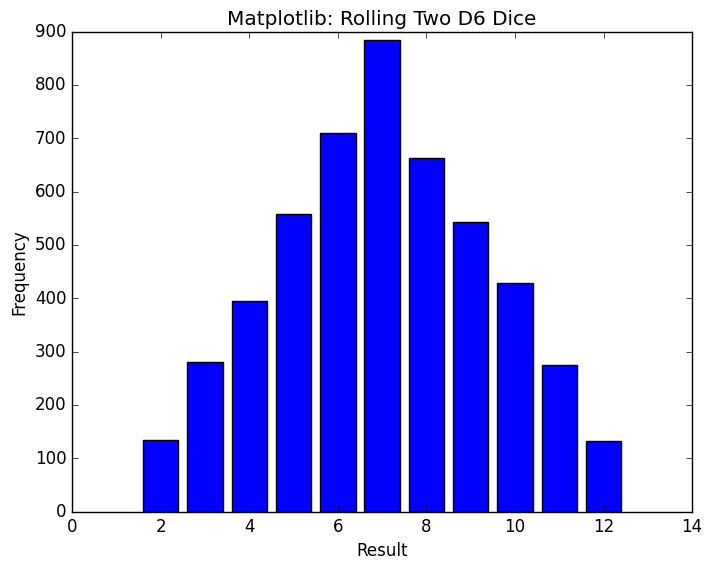

Recreate this plot in Python.
import matplotlib.pyplot as plt
from random import randint

class Die:
    def __init__(self, sides=6):
        self.sides = sides

    def roll(self):
        return randint(1, self.sides)

die_1 = Die()
die_2 = Die()

results = [die_1.roll() + die_2.roll() for _ in range(5000)]

frequencies = [results.count(value) for value in range(2, 13)]

plt.style.use("classic")
fig, ax = plt.subplots()
ax.bar(range(2, 13), frequencies)

ax.set_title("Matplotlib: Rolling Two D6 Dice")
ax.set_xlabel("Result")
ax.set_ylabel("Frequency")

plt.show()
